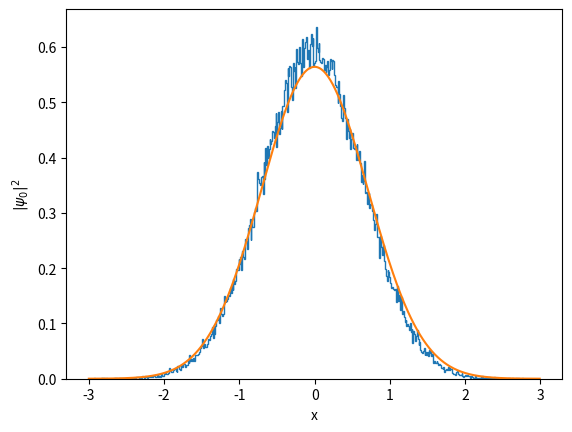
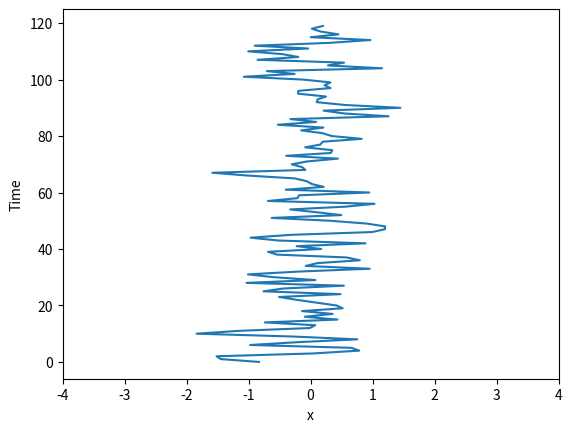

Write the Python code that produced these figures, in order.
#%%
import numpy as np
import matplotlib.pyplot as plt
import time
import random
# %%

#------------------------------------------------------------------
# The following equations are written in natural units 
# hcross = c = 1

# Action
def V_Harm(lamda,x):
    return 0.5* m* (omega**2) * (x**2)


def Action(V,x1,x2,x):
    S = 0.5 * m * ( (x1 - x)**2 + (x2 - x)**2) + V(lamda,x)  
    return S  

def Action_total(V,path):
    S = 0
    for i in range(Ntau):
        S += 0.5*m*( (path[(i + 1)%Ntau] - path[i] )**2 ) + V(lamda,path[i])
    return S


def MC_sweep(path0,Ntau,h,V):
    accept_rate = 0
    path = path0

    index = np.arange(0,Ntau,1)
    random.shuffle(index)
    
    for i in range(Ntau):
        t = index[i]
        tmin = (t + Ntau - 1)% Ntau  # periodic boundary conditions
        tplu = (t + 1) % Ntau 
        x_new = path[t] + h * (random.random() - 0.5)
        S_old = Action(V,path[tplu],path[tmin],path[t])
        S_new = Action(V,path[tplu],path[tmin],x_new)
        if random.random() < np.exp( - (S_new - S_old) ):
            path[t] = x_new
            accept_rate += 1/Ntau

    h = h * accept_rate/idrate

    return path, h


# %%

dt = 1
Ntau = int(120/dt) # Number of time slices
lamda = 2
path = []
h = 0.1
m = 1 * dt
omega = 1 * dt 
idrate = 0.8
time_arr = np.arange(0,Ntau,1)
#path0 = np.array([random.random() for i in range(Ntau)])

path0 = np.zeros(Ntau)
path_arr = []
path = path0
path_arr.append(list(path))

for i in range(100):
    path, h = MC_sweep(path,Ntau,h,V_Harm)
    path_arr.append(list(path))

thermalized_path = path
#%%

N = 1000
Nsep = 12
path_arr = []


for i in range(N):
    h = 0.1
    path = thermalized_path
    for j in range(Nsep):
        path, h = MC_sweep(path,Ntau,h,V_Harm)
    path_arr.append(list(path))


path_arr_hist = np.array(path_arr).flatten()
#%%

# Analytical solution
x = np.arange(-3,3,0.01)
psi0 = np.exp(- m*omega * x**2) * np.sqrt(m*omega/np.pi)

#%%
plt.hist(path_arr_hist,bins=500,density=True,histtype="step")
plt.plot(x,psi0)
plt.xlabel("x")
plt.ylabel(r"$|\psi_0|^2$")
plt.savefig("Harmonic_oscillator_ground_state_1000_runs.png",dpi=400)
plt.show()
plt.close()
#%%

plt.plot(path_arr[N-1], time_arr)
plt.xlabel("x")
plt.xlim((-4,4))
plt.ylabel("Time")
plt.savefig("Harmonic_oscillator_single_path.png",dpi=400)
plt.show()
plt.close()
# %%
